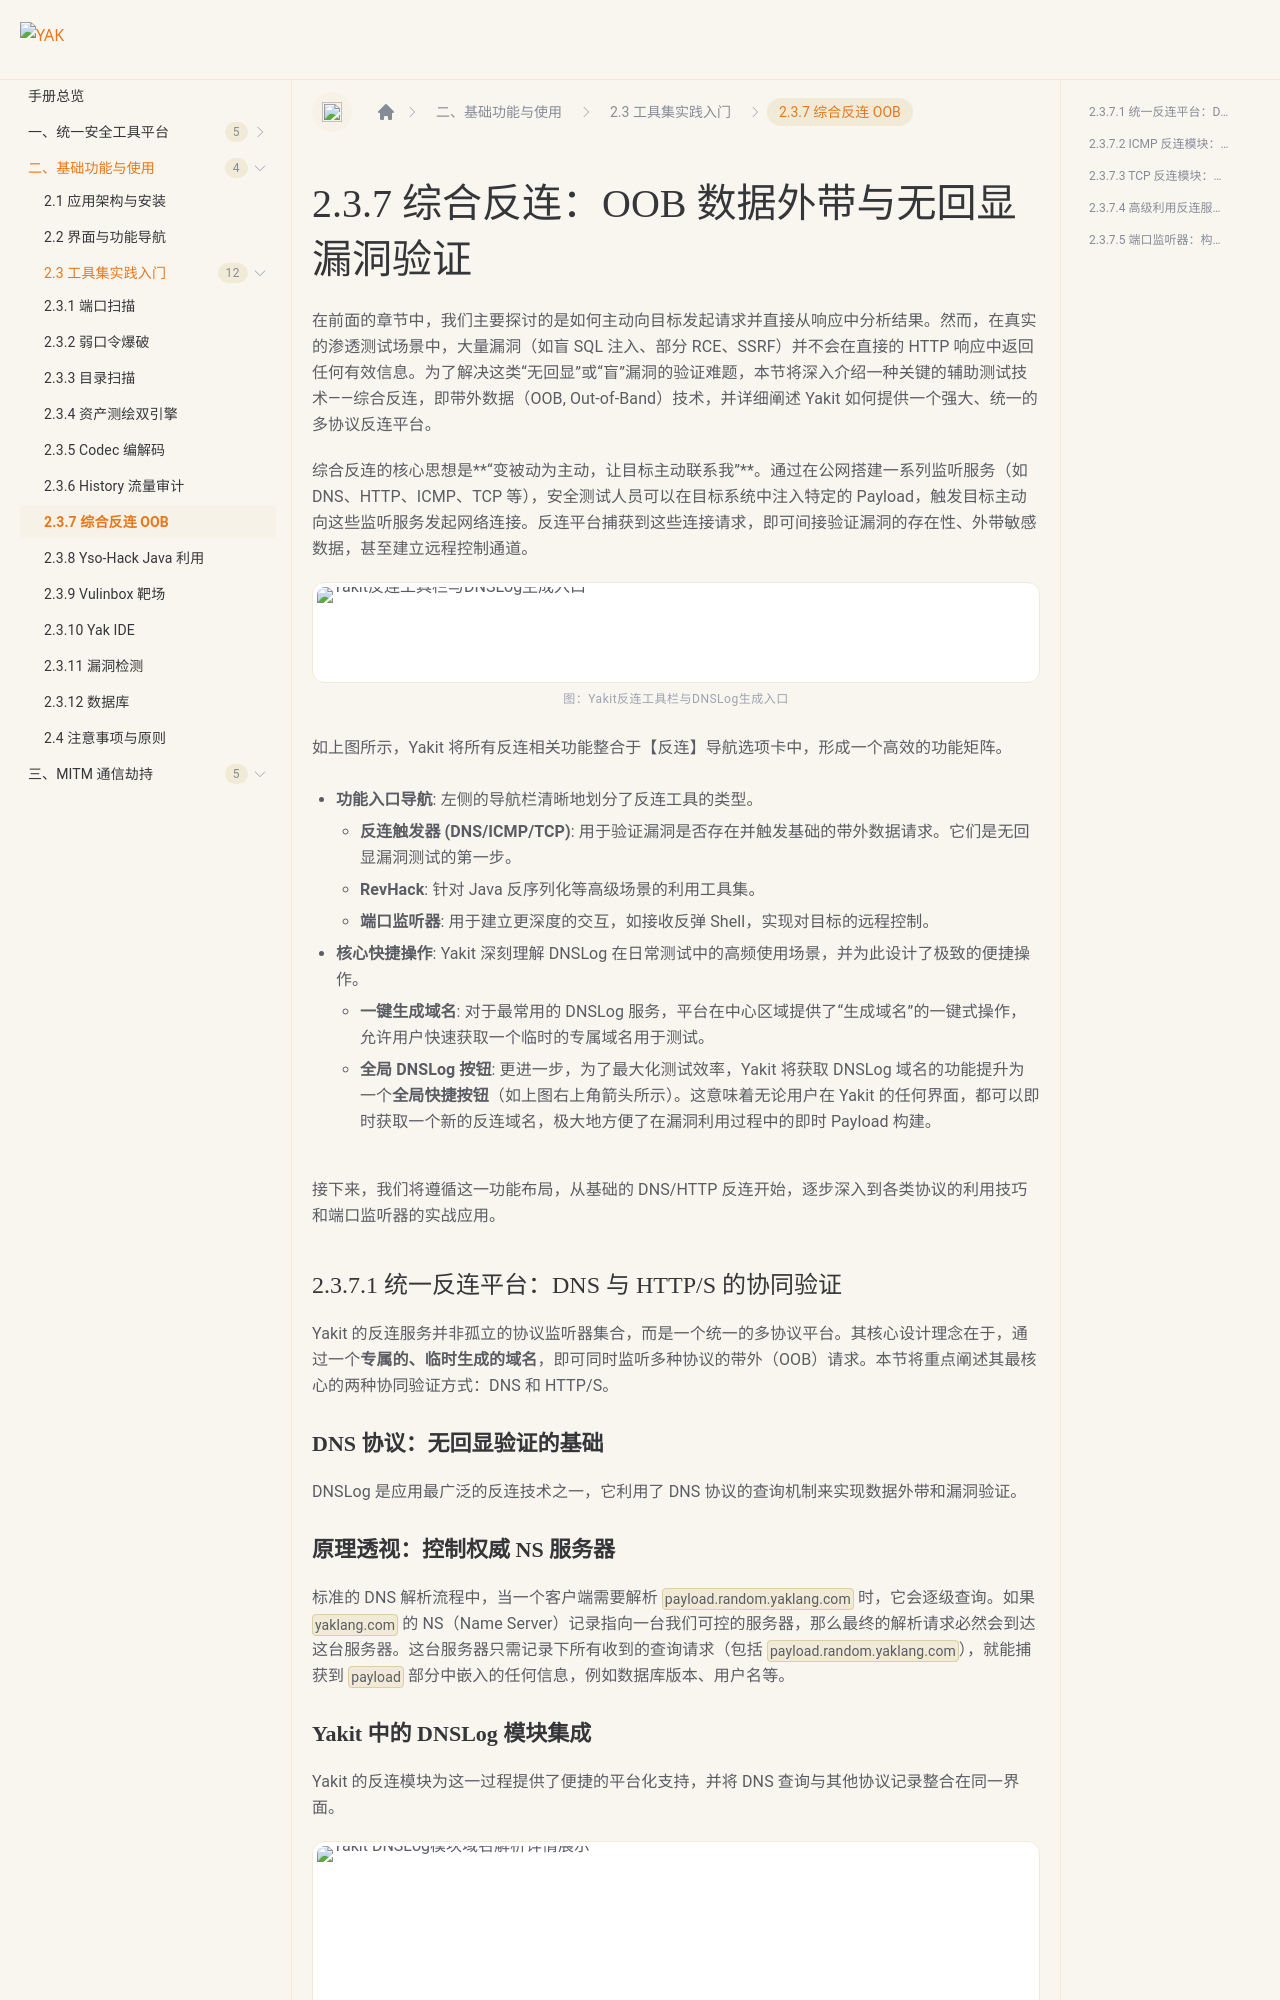

repository: yaklang/yaklang.github.io · page: products/chapter-2/2-3/2-3-7/index.html · generator: docusaurus

---
sidebar_position: 7
sidebar_label: "2.3.7 综合反连 OOB"
---

# 2.3.7 综合反连：OOB 数据外带与无回显漏洞验证

在前面的章节中，我们主要探讨的是如何主动向目标发起请求并直接从响应中分析结果。然而，在真实的渗透测试场景中，大量漏洞（如盲 SQL 注入、部分 RCE、SSRF）并不会在直接的 HTTP 响应中返回任何有效信息。为了解决这类“无回显”或“盲”漏洞的验证难题，本节将深入介绍一种关键的辅助测试技术——综合反连，即带外数据（OOB, Out\-of\-Band）技术，并详细阐述 Yakit 如何提供一个强大、统一的多协议反连平台。

综合反连的核心思想是**“变被动为主动，让目标主动联系我”**。通过在公网搭建一系列监听服务（如 DNS、HTTP、ICMP、TCP 等），安全测试人员可以在目标系统中注入特定的 Payload，触发目标主动向这些监听服务发起网络连接。反连平台捕获到这些连接请求，即可间接验证漏洞的存在性、外带敏感数据，甚至建立远程控制通道。

![Yakit反连工具栏与DNSLog生成入口](/img/products/manual/chapter2/ch2-066.png)

<p class="manual-figcaption">图：Yakit反连工具栏与DNSLog生成入口</p>

如上图所示，Yakit 将所有反连相关功能整合于【反连】导航选项卡中，形成一个高效的功能矩阵。

- **功能入口导航**: 左侧的导航栏清晰地划分了反连工具的类型。

    - **反连触发器 \(DNS/ICMP/TCP\)**: 用于验证漏洞是否存在并触发基础的带外数据请求。它们是无回显漏洞测试的第一步。

    - **RevHack**: 针对 Java 反序列化等高级场景的利用工具集。

    - **端口监听器**: 用于建立更深度的交互，如接收反弹 Shell，实现对目标的远程控制。

- **核心快捷操作**: Yakit 深刻理解 DNSLog 在日常测试中的高频使用场景，并为此设计了极致的便捷操作。

    - **一键生成域名**: 对于最常用的 DNSLog 服务，平台在中心区域提供了“生成域名”的一键式操作，允许用户快速获取一个临时的专属域名用于测试。

    - **全局 DNSLog 按钮**: 更进一步，为了最大化测试效率，Yakit 将获取 DNSLog 域名的功能提升为一个**全局快捷按钮**（如上图右上角箭头所示）。这意味着无论用户在 Yakit 的任何界面，都可以即时获取一个新的反连域名，极大地方便了在漏洞利用过程中的即时 Payload 构建。

接下来，我们将遵循这一功能布局，从基础的 DNS/HTTP 反连开始，逐步深入到各类协议的利用技巧和端口监听器的实战应用。

### 2.3.7.1 统一反连平台：DNS 与 HTTP/S 的协同验证

Yakit 的反连服务并非孤立的协议监听器集合，而是一个统一的多协议平台。其核心设计理念在于，通过一个**专属的、临时生成的域名**，即可同时监听多种协议的带外（OOB）请求。本节将重点阐述其最核心的两种协同验证方式：DNS 和 HTTP/S。

#### DNS 协议：无回显验证的基础

DNSLog 是应用最广泛的反连技术之一，它利用了 DNS 协议的查询机制来实现数据外带和漏洞验证。

##### 原理透视：控制权威 NS 服务器

标准的 DNS 解析流程中，当一个客户端需要解析 `payload.random.yaklang.com` 时，它会逐级查询。如果 `yaklang.com` 的 NS（Name Server）记录指向一台我们可控的服务器，那么最终的解析请求必然会到达这台服务器。这台服务器只需记录下所有收到的查询请求（包括 `payload.random.yaklang.com`），就能捕获到 `payload` 部分中嵌入的任何信息，例如数据库版本、用户名等。
